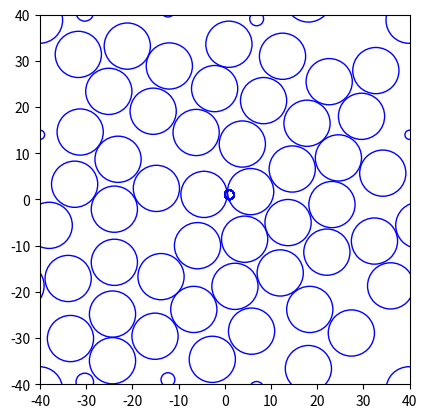
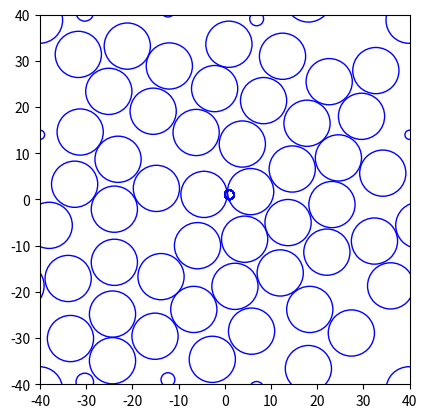

Write Python code to recreate these figures, in order.

# 基本参数
L = 80 # RVE尺寸
fiber = 1 # 纤维种类
void = 3  # 孔隙种类

import numpy as np
R_f = [5] # 纤维半径，几种就填几个，三种就填一个1×3的数组
print(f"纤维半径为：{R_f}")

np.random.seed(23) # 设置随机种子，相同的种子每次运行都会生成相同的随机值，用于调试。完成调试后，将此行代码注释。
R_v = np.random.uniform(0, 2, size=void) # 生成一个随机数组，范围为 [0，2)，区间左开右闭，大小为 1×void，类型为浮点数
R_v = np.round(R_v, 1) # 孔隙半径，浮点数保留一位小数
print(f"孔隙半径为：{R_v}")

R = np.concatenate((R_f, R_v), axis=0) # 按行拼接数组R_f和R_v
print(f"半径为：{R}")

# 体积分数
Num_f=[50] # 纤维的数量
Num_v=[20,30,40] # 孔隙的数量
Num = np.concatenate((Num_f, Num_v), axis=0) # 按行拼接数组Num_f和Num_v
print(f"数量为：{Num}")

area = np.pi * (R ** 2) # 计算圆的面积：pi × R^2
Volume = Num * area / (L ** 2) # 逐元素相乘，并除以 L 的平方
Volume_f = np.sum(Volume[:fiber]) # 前fiber个元素之和，即纤维体积分数
print(f"纤维体积分数为：{Volume_f}")
Volume_v = np.sum(Volume[-void:]) # 后void个元素之和，即孔隙体积分数
print(f"孔隙体积分数为：{Volume_v}")

# 随机位置刷新，确定三个位置的圆的数量的配比
Number = np.sum(Num) # 所有圆的数量之和
print(f"所有圆的数量为：{Number}")
corner = np.random.choice([0, 4]) # 从 [0, 4] 中随机选择一个元素，角点圆数量=coner/4
print(f"角点圆数量为：{corner/4}")

import random
r_min = np.min(R) * 2 # 最小圆的直径
print(f"最小圆的直径为：{r_min}")
cir_max = np.floor( L / r_min * 2 -2) # 两对边界最多能放下的圆的数量，向下取整，数量往小了取。
cir_max = int(cir_max) # 将 cir_max 从浮点数转换为整数
print(f"两对边界最多能放下的圆的数量为：{cir_max}")

random.seed(42)  # 设置 random 的随机种子，之前那个是 numpy 的。完成调试后，将此行代码注释。
edge= random.randrange(0, cir_max, 2) # 从 [0 , cir_max) 中随机选择一个偶数，类型为整数，边界圆数量=edge/2
print(f"边界圆数量为：{edge/2}")

inner = Number-corner/4-edge/2 # 除了角点圆和边界圆，剩下的都是内部圆，内部圆数量=inner
print(f"内部圆数量为：{inner}")

# 画角点圆
import math
Cir = Num # 圆的计数器，每一种半径的圆还剩下多少个没画
non_zero_circle = [i for i, x in enumerate(Cir) if x != 0] # 检查非零元素，我们要画的圆只能是从数量不为0的圆里选
position = np.ones((int(corner + edge + inner), 3)) # 用于存放圆的位置信息，每一行存放一个圆的位置信息：圆心坐标和半径。初始化为(corner+edge+inner)行3列，每画一个圆就修改一行。由于角点圆和边界圆会有衍生圆，所以圆的总数量不等于Number，而是等于corner+edge+inner。
Circle = -1 # 画的圆的序号，从-1开始，这样序号就会从0开始
if corner == 4: # 如果有角点圆，从数量不为0的圆里随机选一个画。逻辑：选确定半径，再确定圆心，最后再补全周期性。
    corner_x = L/2
    corner_y = L/2 # 从右上角开始画

    index = random.choice(non_zero_circle) # 从数量不为0的圆里选到的圆，的索引
    pos_r = R[index] # 从数量不为0的圆里选到的圆，的半径

    # 以右上角为圆心，画一个半径为 pos_r 的圆，在这个圆里（不包括圆的边界）随机选一个点作为角点圆的圆心
    theta = random.uniform(0, 2 * math.pi) # 随机选择一个角度 θ (0 到 2π)，注意区分 random.uniform 和 np.random.uniform，两者用法不同
    radii = random.uniform(0, pos_r) # 随机选择一个半径 radii (0 到 pos_r)
    pos_x = np.round(corner_x + radii * math.cos(theta), 1) # 随机选择的圆心 x 坐标，保留一位小数
    pos_y = np.round(corner_y + radii * math.sin(theta), 1) # 随机选择的圆心 y 坐标，保留一位小数

    Circle = Circle + 1 # 画的圆的序号加1
    position[Circle] = np.array([pos_x, pos_y, pos_r]) # 记录角点圆的位置信息
    Cir[index] = Cir[index] - 1 # 选到的圆的数量减1

    print(f"第{Circle}个圆的种类索引：{index}")
    print(f"第{Circle}个圆的位置信息：圆心在({position[Circle,0]},{position[Circle,1]})，半径为{position[Circle,2]}")
    print(f"第{index}种圆还剩多少个：{Cir[index]}")

    Circle = Circle + 1 # 左上角补一个圆
    position[Circle] = np.array([pos_x - L, pos_y, pos_r]) # 记录左上角的角点圆的位置信息
    Circle = Circle + 1 # 左下角补一个圆
    position[Circle] = np.array([pos_x - L, pos_y - L, pos_r]) # 记录左下角的角点圆的位置信息
    Circle = Circle + 1 # 右下角补一个圆
    position[Circle] = np.array([pos_x, pos_y - L, pos_r]) # 记录右下角的角点圆的位置信息


# 画边界圆
edge_circle = edge // 2 # 边界圆的数量
for i in range(edge_circle): # 画 edge_circle 个边界圆
    non_zero_circle = [i for i, x in enumerate(Cir) if x != 0] # 检查非零元素，我们要画的圆只能是从数量不为0的圆里选
    index = random.choice(non_zero_circle) # 从数量不为0的圆里选到的圆，的索引
    pos_r = R[index] # 从数量不为0的圆里选到的圆，的半径

    if i < edge_circle // 2: # 左右边界画一半数量的边界圆
        pos_x = np.round(random.uniform(-L / 2 - pos_r, -L / 2 + pos_r)) # 随机选择圆心的 x 坐标，保留一位小数
        pos_y = np.round(random.uniform(-L / 2 + pos_r,  L / 2 - pos_r)) # 随机选择圆心的 y 坐标，保留一位小数

        # 检查是否与已画的圆重叠
        while True:
            overlap = False
            for j in range(Circle + 1):
                if (pos_x - position[j, 0]) ** 2 + (pos_y - position[j, 1]) ** 2 < (pos_r + position[j, 2]) ** 2: # 判断圆心之间的距离是否小于两个圆的半径之和
                    overlap = True
                    break   
            if overlap: # 如果重叠，重新选择圆心
                pos_x = np.round(random.uniform(-L / 2 - pos_r, -L / 2 + pos_r), 1) # 随机选择圆心的 x 坐标，保留一位小数
                pos_y = np.round(random.uniform(-L / 2 + pos_r,  L / 2 - pos_r), 1) # 随机选择圆心的 y 坐标，保留一位小数
            else:
                break
        
        # 不重叠，就在左边界画一个圆
        Circle = Circle + 1 # 已经画好的圆的序号加1
        position[Circle] = np.array([pos_x, pos_y, pos_r]) # 记录边界圆的位置信息
        # 右边界补一个圆
        Circle = Circle + 1 # 已经画好的圆的序号加1
        position[Circle] = [pos_x + L, pos_y, pos_r] # 记录边界圆的位置信息
        Cir[index] = Cir[index] - 1 # 选到的圆的数量减1



    else: # 上下边界再画另一半数量的边界圆（数量不一定要各一半？可以随机，后续还可以调整，先这么写）
        pos_x = np.round(random.uniform(-L / 2 + pos_r,  L / 2 - pos_r), 1) # 随机选择圆心的 x 坐标，保留一位小数
        pos_y = np.round(random.uniform( L / 2 + pos_r,  L / 2 - pos_r), 1) # 随机选择圆心的 y 坐标，保留一位小数

        # 检查是否有圆与已画的圆重叠
        while True:
            overlap = False
            for j in range(Circle + 1):
                if (pos_x - position[j, 0]) ** 2 + (pos_y - position[j, 1]) ** 2 < (pos_r + position[j, 2]) ** 2:
                    overlap = True
                    break   
            if overlap:
                pos_x = np.round(random.uniform(-L / 2 + pos_r,  L / 2 - pos_r), 1) # 随机选择圆心的 x 坐标，保留一位小数
                pos_y = np.round(random.uniform( L / 2 + pos_r,  L / 2 - pos_r), 1) # 随机选择圆心的 y 坐标，保留一位小数
            else:
                break
        
        # 不重叠，就在上边界画一个圆
        Circle = Circle + 1 # 已经画好的圆的序号加1
        position[Circle] = [pos_x, pos_y, pos_r] # 记录边界圆的位置信息
        # 下边界补一个圆
        Circle = Circle + 1 # 已经画好的圆的序号加1
        position[Circle] = [pos_x, pos_y - L, pos_r] # 记录边界圆的位置信息
        Cir[index] = Cir[index] - 1

    i = i + 1

'''
    print(f"第{Circle}个圆的种类索引：{index}")
    print(f"第{Circle}个圆的位置信息：圆心在({position[Circle,0]},{position[Circle,1]})，半径为{position[Circle,2]}")
    print(f"第{index}种圆还剩多少个：{Cir[index]}")
'''


# 画内部圆
# 纤维采用RSE算法
planet = Cir[:fiber]
print(f"内部圆要画的纤维个数：{planet}")
Plan = np.sum(planet)
Inner = np.ones((int(Plan),3)) # 行星圆的位置信息，初始化为Plan行3列，每画一个纤维就修改一行

non_zero_planet = [i for i, x in enumerate(planet) if x != 0] # 检查非零元素，我们要画的纤维只能是从数量不为0的纤维里选
index = random.choice(non_zero_planet) # 从数量不为0的纤维里选到的纤维，的索引
center_r = R[index] # 从数量不为0的纤维里选到的纤维，的半径

inner_num = 0 # 行星圆的计数器
center_x = np.round(random.uniform(-L / 10,  L / 10), 1) # 随机选择圆心的 x 坐标，保留一位小数
center_y = np.round(random.uniform(-L / 10,  L / 10), 1) # 随机选择圆心的 y 坐标，保留一位小数

Circle = Circle + 1 # 已经画好的圆的序号加1
position[Circle] = np.array([center_x, center_y, center_r]) # 记录内部圆的位置信息
Cir[index] = Cir[index] - 1 # 选到的圆的数量减1，即纤维的数量减1，因为纤维在前面，与Cir的索引重合，所以索引不用变
print(f"画了第一个纤维，还剩多少个：{Cir[:fiber]}")

l_min = 0.1 # 纤维之间的最小间距
l_max = 0.6 # 控制体积分数的关键参数
attempt = 0 # 尝试次数
max_attempt = 2000 # 最大尝试次数
i = 0 # 纤维圆的计数器
while i < int(Plan) - 1: # 画 Plan-1 个内部圆，每一个纤维的圆心就会变成下一个行星圆的center_x和center_y。Plan是一个浮点数，需要转换为整数。
    non_zero_planet = [i for i, x in enumerate(planet) if x != 0] # 检查非零元素，我们要画的圆只能是从数量不为0的圆里选
    index = random.choice(non_zero_planet) # 从数量不为0的纤维里选到的纤维，的索引
    pos_r = R[index] # 从数量不为0的纤维里选到的纤维，的半径
    
    # 以第一个纤维的圆心为圆心，画一个半径在 lmin+r1+r2 和 lmax+r1+r2 之间的圆环，在这个圆环里（不包括圆环的边界？）随机选一个点作为下一个内部圆的圆心
    theta = random.uniform(0, 2 * math.pi) # 随机选择一个角度 θ (0 到 2π)
    radii = random.uniform(l_min + center_r + pos_r, l_max + center_r +pos_r) # 随机选择一个半径 radii (lmin+r1+r2 到 lmax+r1+r2 之间)
    pos_x = np.round(center_x + radii * math.cos(theta), 1) # 随机选择的圆心 x 坐标，保留一位小数
    pos_y = np.round(center_y + radii * math.sin(theta), 1) # 随机选择的圆心 y 坐标，保留一位小数

    # 检查是否是内部圆，以及是否与已画的圆重叠
    for attempt in range(max_attempt):
        overlap = False
        for j in range(Circle + 1):
            if (pos_x - position[j, 0]) ** 2 + (pos_y - position[j, 1]) ** 2 < (pos_r + position[j, 2]) ** 2:
                overlap = True
                break   # break 只能跳出最内层的循环（for 和 while，if不是循环），所以这里只能跳出 for j in range(Circle + 1) 这个循环
        if overlap or pos_x < -L / 2 + pos_r or pos_x > L / 2 - pos_r or pos_y < -L / 2 + pos_r or pos_y > L / 2 - pos_r: # 如果重叠或者超出范围，重新选择圆心和半径
            non_zero_planet = [i for i, x in enumerate(planet) if x != 0] # 检查非零元素，我们要画的圆只能是从数量不为0的圆里选
            index = random.choice(non_zero_planet) # 从数量不为0的圆里选到的圆，的索引
            pos_r = R[index] # 从数量不为0的圆里选到的圆，的半径
            theta = random.uniform(0, 2 * math.pi) # 随机选择一个角度 θ (0 到 2π)
            radii = random.uniform(l_min + center_r + pos_r, l_max + center_r +pos_r) # 随机选择一个半径 radii (lmin+r1+r2 到 lmax+r1+r2 之间)
            pos_x = np.round(center_x + radii * math.cos(theta), 1) # 随机选择的圆心 x 坐标，保留一位小数
            pos_y = np.round(center_y + radii * math.sin(theta), 1) # 随机选择的圆心 y 坐标，保留一位小数
            attempt += 1
        else: 
            Circle = Circle + 1 # 已经画好的圆的序号加1
            position[Circle] = np.array([pos_x, pos_y, pos_r]) # 记录内部圆的位置信息
            Cir[index] = Cir[index] - 1 # 选到的圆的数量减1
            # 更新下一个纤维的圆心
            i = i + 1 # 纤维的计数器加1
            print(f"纤维还剩多少个：{Cir[:fiber]}")
            Inner[i] = np.array([pos_x, pos_y, pos_r]) # 记录纤维的位置信息
            break # 跳出 for attempt in range(max_attempt) 这个循环
    if attempt == max_attempt: # 如果尝试次数达到最大尝试次数，就换下一个行星圆
        print("更换行星圆")
        inner_num = inner_num + 1
        if inner_num > Plan -1 : # 放下纤维的总体空间还是有的，就是被纤维之间分割成小块了，如何突破这一限制？
                                # 可以让纤维移动起来，把空间挪出来。比如让纤维像小球一样受到重力，向下移动，同时保持不重叠。
            print("纤维实在画不下了，不信你看")
            import matplotlib.pyplot as plt
            import matplotlib.patches as patches
            fig, ax = plt.subplots()
            ax.set_xlim(-L/2, L/2)
            ax.set_ylim(-L/2, L/2)
            ax.set_aspect('equal')
            for i in range(len(position)):
                circle = plt.Circle((position[i, 0], position[i, 1]), position[i, 2], edgecolor='blue', fill=False)
                ax.add_artist(circle)
            plt.show()
            break # 跳出 while i < int(Plan) - 1 这个循环        
        center_x = Inner[inner_num, 0]
        center_y = Inner[inner_num, 1]
        center_r = Inner[inner_num, 2]


print(f"纤维还剩多少个：{Cir[:fiber]}")

# 孔隙采用Hard-Core算法
satellite = Cir[-void:]
print(f"孔隙还剩多少个：{satellite}")
Sate = np.sum(satellite)



# 画图
import matplotlib.pyplot as plt
import matplotlib.patches as patches
fig, ax = plt.subplots()
ax.set_xlim(-L/2, L/2)
ax.set_ylim(-L/2, L/2)
ax.set_aspect('equal')
for i in range(len(position)):
    circle = plt.Circle((position[i, 0], position[i, 1]), position[i, 2], edgecolor='blue', fill=False)
    ax.add_artist(circle)
plt.show()




